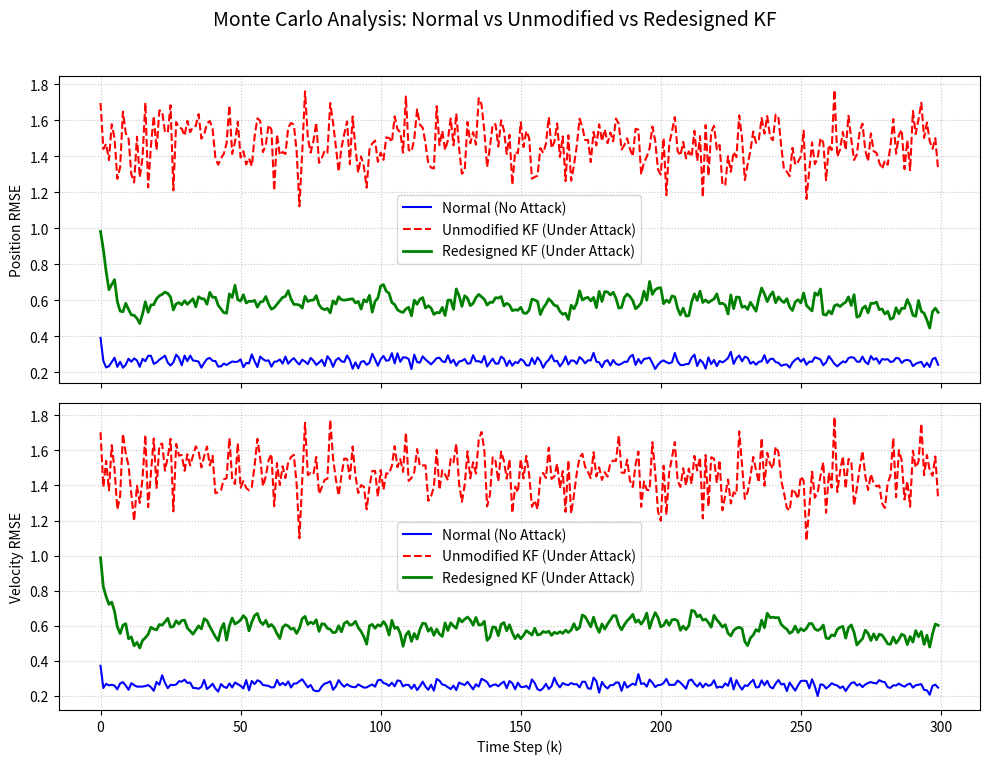

Reproduce this figure in Python.
import numpy as np
import matplotlib.pyplot as plt

# Problem 1
A = np.array([[0.6, 0.4], [0.4, 0.6]])
C = np.array([[1, 1]])
Q = np.array([[0.1, 0], [0, 0.1]])
R = np.array([[0.1]])
P_init = np.array([[4.0, 0.0], [0.0, 4.0]])
X_init = np.array([[2.0], [1.0]])
pa = 0.4
mu_a = 5.0
sigma_a = 2.0**2
runs = 100
time_steps = 300
errors = np.zeros((runs, time_steps, 2))
errors_fd = np.zeros((runs, time_steps, 2))
errors_red=np.zeros((runs, time_steps, 2))

for run in range(runs):
    X_true = X_init.copy()
    init_offset = np.random.multivariate_normal([0, 0], P_init).reshape(2, 1)
    X_est = X_init + init_offset
    X_est_fd = X_init + init_offset
    X_est_red=X_init + init_offset
    P_est = P_init.copy()
    P_est_fd = P_init.copy()
    P_est_red = P_init.copy()

    for k in range(time_steps):
        w = np.random.multivariate_normal([0, 0], Q).reshape(2, 1)
        v = np.random.multivariate_normal([0], R)
        X_true = A @ X_true + w
        Y_normal = C @ X_true + v

        beta_a = np.random.binomial(1, pa)
        a_k = np.random.normal(mu_a, np.sqrt(sigma_a))
        Y_attacked = Y_normal + beta_a * a_k

        # Condition 1: Normal
        X_pred = A @ X_est
        P_pred = A @ P_est @ A.T + Q
        S = C @ P_pred @ C.T + R
        K = P_pred @ C.T @ np.linalg.inv(S)
        X_est = X_pred + K @ (Y_normal - C @ X_pred)
        P_est = (np.eye(2) - K @ C) @ P_pred

        # Condition 2: Attacked measurements
        X_pred_fd = A @ X_est_fd
        P_pred_fd = A @ P_est_fd @ A.T + Q
        S_fd = C @ P_pred_fd @ C.T + R
        K_fd = P_pred_fd @ C.T @ np.linalg.inv(S_fd)
        X_est_fd = X_pred_fd + K_fd @ (Y_attacked - C @ X_pred_fd)
        P_est_fd = (np.eye(2) - K_fd @ C) @ P_pred_fd
        
        #Condition 3: Redesigned Filter
        X_pred_red=A @ X_est_red
        P_pred_red=A @ P_est_red @ A.T + Q
        Y_est_red=(C @ X_pred_red)[0,0] + pa * mu_a
        P_yy_red=(C @ P_pred_red @ C.T)[0,0] + R[0,0] + pa * sigma_a + pa * (1-pa) * (mu_a**2)
        P_xy_red= P_pred_red @ C.T
        K_red=P_xy_red / P_yy_red
        innov_red= Y_attacked - Y_est_red
        X_est_red= X_pred_red + K_red * innov_red
        P_est_red = P_pred_red - (K_red @ K_red.T) * P_yy_red
        
        #Store estimation errors
        errors[run, k, 0] = X_true[0, 0] - X_est[0, 0]
        errors[run, k, 1] = X_true[1, 0] - X_est[1, 0]
        errors_fd[run, k, 0] = X_true[0, 0] - X_est_fd[0, 0]
        errors_fd[run, k, 1] = X_true[1, 0] - X_est_fd[1, 0]
        errors_red[run, k, 0] = X_true[0, 0] - X_est_red[0, 0]
        errors_red[run, k, 1] = X_true[1, 0] - X_est_red[1, 0]
#Compute monte carlo rmse across all runs
rmse = np.sqrt(np.mean(errors**2, axis=0))
rmse_fd = np.sqrt(np.mean(errors_fd**2, axis=0))
rmse_red=np.sqrt(np.mean(errors_red**2, axis=0))

fig, axs = plt.subplots(2, 1, figsize=(10, 8), sharex=True)
fig.suptitle('Monte Carlo Analysis: Normal vs Unmodified vs Redesigned KF', fontsize=14)

# State 1 RMSE (Position)
axs[0].plot(rmse[:, 0], label='Normal (No Attack)', color='blue', linewidth=1.5)
axs[0].plot(rmse_fd[:, 0], label='Unmodified KF (Under Attack)', color='red', linestyle='--')
axs[0].plot(rmse_red[:, 0], label='Redesigned KF (Under Attack)', color='green', linewidth=2)
axs[0].set_ylabel('Position RMSE')
axs[0].legend()
axs[0].grid(True, linestyle=':', alpha=0.7)

# State 2 RMSE (Velocity)
axs[1].plot(rmse[:, 1], label='Normal (No Attack)', color='blue', linewidth=1.5)
axs[1].plot(rmse_fd[:, 1], label='Unmodified KF (Under Attack)', color='red', linestyle='--')
axs[1].plot(rmse_red[:, 1], label='Redesigned KF (Under Attack)', color='green', linewidth=2)
axs[1].set_ylabel('Velocity RMSE')
axs[1].set_xlabel('Time Step (k)')
axs[1].legend()
axs[1].grid(True, linestyle=':', alpha=0.7)

plt.tight_layout(rect=[0, 0.03, 1, 0.96])
plt.show()
